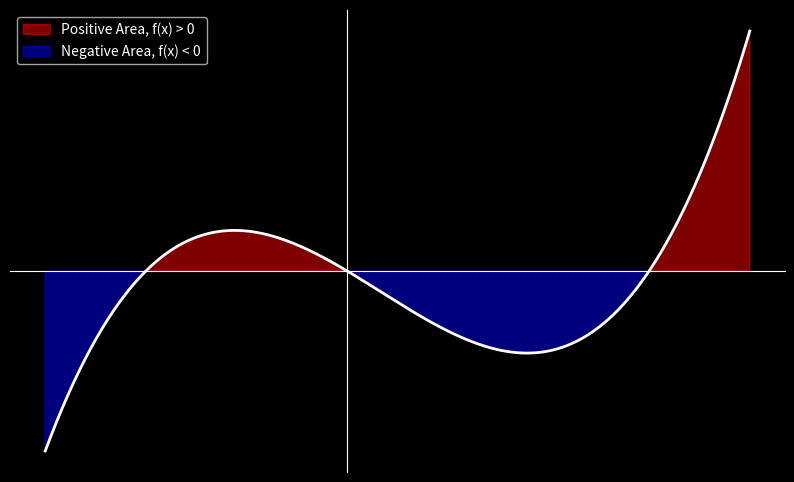

Write the Python code that produced this figure.
import numpy as np
import matplotlib.pyplot as plt

plt.style.use('dark_background')

def f(x):
    """A polynomial function."""
    return x**3 - x**2 - 6*x

x = np.linspace(-3, 4, 500)
y = f(x)

fig, ax = plt.subplots(figsize=(10, 6))

ax.spines['top'].set_visible(False)
ax.spines['right'].set_visible(False)

ax.spines['bottom'].set_position('zero')
ax.spines['left'].set_position('zero')

ax.plot(x, y, color='white', linewidth=2)

ax.fill_between(x, y, where=(y > 0), color='red', alpha=0.5, interpolate=True,
                label='Positive Area, f(x) > 0')
ax.fill_between(x, y, 0, where=(y < 0), color='blue', alpha=0.5, interpolate=True,
                label='Negative Area, f(x) < 0')

ax.legend()

plt.xticks([], [])
plt.yticks([], [])

plt.show()